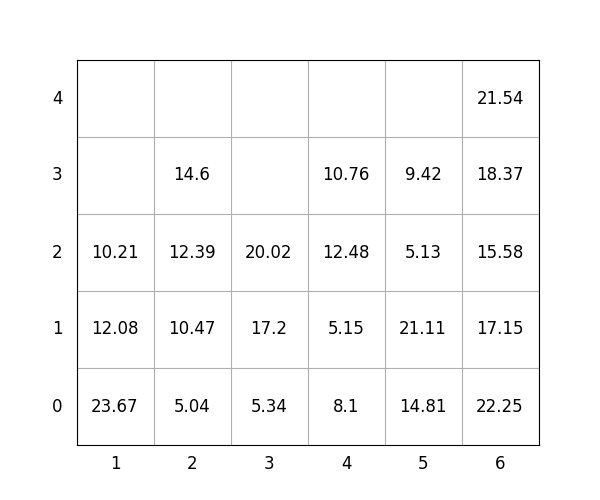

Source data for this figure (header and first rows):
idx, loc_x, loc_y, loc_z, weight, group, score, seq, reloc, size(ft)
1, 6, 0, 0, 22.25, 1, 122.2, 0, 1.0, 20
2, 2, 0, 0, 5.04, 2, 205, 0, 0, 20
3, 5, 0, 0, 14.81, 1, 114.8, 0, 0, 20
4, 5, 0, 1, 21.11, 2, 221.1, 0, 0, 20
5, 6, 0, 1, 17.15, 1, 117.2, 0, 1.0, 20
6, 6, 0, 2, 15.58, 1, 115.6, 0, 1.0, 20
7, 1, 0, 0, 23.67, 3, 323.7, 0, 1.0, 20
8, 6, 0, 3, 18.37, 3, 318.4, 0, 1.0, 20
9, 3, 0, 0, 5.34, 0, 5.34, 0, 0, 20
10, 6, 0, 4, 21.54, 2, 221.5, 0, 1.0, 20
11, 2, 0, 1, 10.47, 2, 210.5, 1, 0, 20
12, 3, 0, 1, 17.2, 1, 117.2, 2, 0, 20
13, 1, 0, 1, 12.08, 3, 312.1, 3, 1.0, 20
14, 1, 0, 2, 10.21, 3, 310.2, 4, 1.0, 20
15, 2, 0, 2, 12.39, 2, 212.4, 5, 0, 20
16, 5, 0, 2, 5.13, 3, 305.1, 6, 0, 20
17, 2, 0, 3, 14.6, 3, 314.6, 7, 0, 20
18, 5, 0, 3, 9.42, 3, 309.4, 8, 0, 20
19, 3, 0, 2, 20.02, 1, 120, 9, 0, 20
20, 4, 0, 0, 8.1, 0, 8.1, 10, 0, 20
21, 4, 0, 1, 5.15, 1, 105.2, 11, 0, 20
22, 4, 0, 2, 12.48, 1, 112.5, 12, 1.0, 20
23, 4, 0, 3, 10.76, 1, 110.8, 13, 1.0, 20
